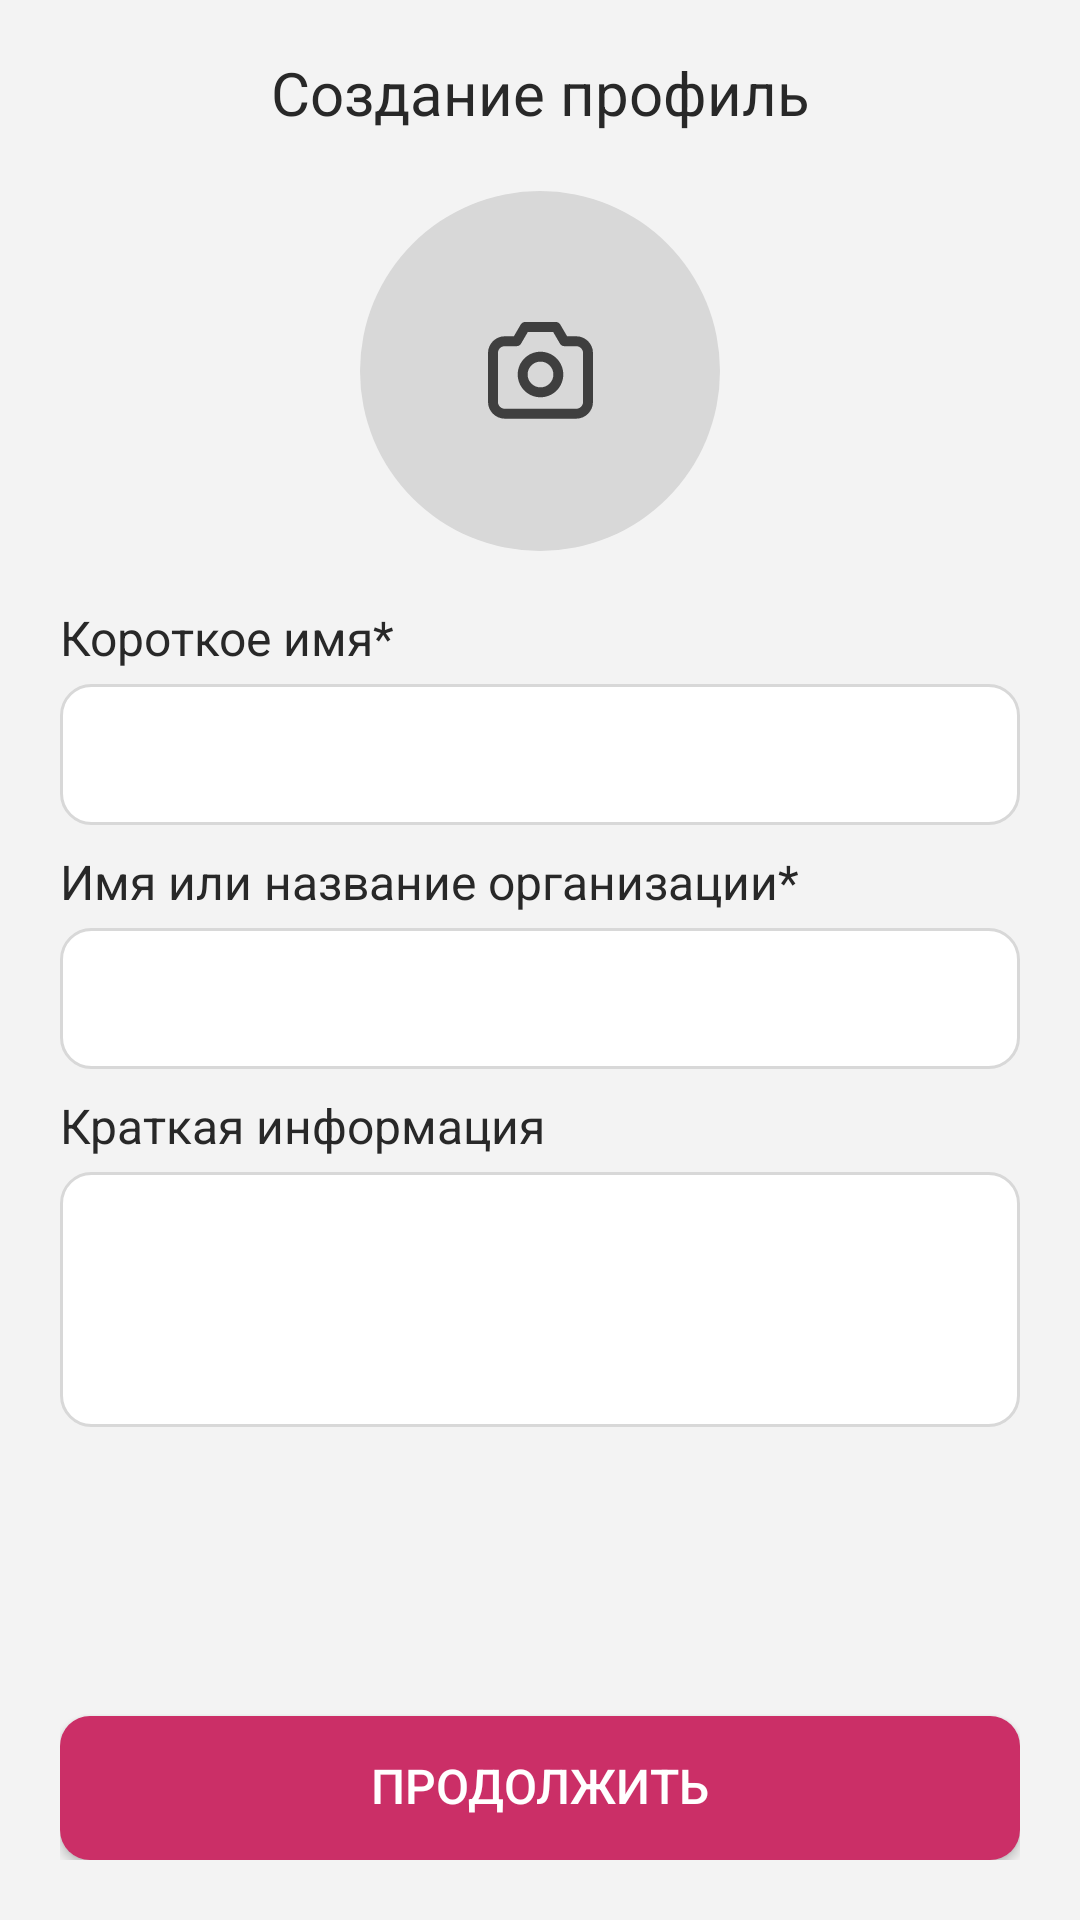

Android layout source for this screen:
<!-- AndroidManifest.xml: activity theme Activity -->
<!-- res/layout/activity_create_profile.xml -->
<?xml version="1.0" encoding="utf-8"?>
<androidx.constraintlayout.widget.ConstraintLayout xmlns:android="http://schemas.android.com/apk/res/android"
    xmlns:app="http://schemas.android.com/apk/res-auto"
    xmlns:tools="http://schemas.android.com/tools"
    android:layout_width="match_parent"
    android:layout_height="match_parent"
    tools:context=".StartActivities.CreateProfileActivity"
    android:background="@color/background"
    android:padding="20dp">


    <TextView
        android:id="@+id/textHeader"
        style="@style/text_medium_20_style"
        android:layout_width="wrap_content"
        android:layout_height="wrap_content"
        android:text="Создание профиль"
        android:textColor="@color/main_text_color"
        app:layout_constraintEnd_toEndOf="parent"
        app:layout_constraintStart_toStartOf="parent"
        app:layout_constraintTop_toTopOf="parent" />

    <ScrollView
        android:id="@+id/scrollView2"
        android:layout_width="match_parent"
        android:layout_height="0dp"
        android:layout_marginTop="10dp"
        android:outlineSpotShadowColor="@color/white"
        android:scrollbars="none"
        android:layout_marginBottom="10dp"
        app:layout_constraintBottom_toTopOf="@+id/btnCreateProfile"
        app:layout_constraintEnd_toEndOf="parent"
        app:layout_constraintStart_toStartOf="parent"
        app:layout_constraintTop_toBottomOf="@+id/textHeader">

        <androidx.constraintlayout.widget.ConstraintLayout
            android:layout_width="match_parent"
            android:layout_height="0dp">

            <ImageButton
                android:id="@+id/imageButton2"
                android:layout_width="wrap_content"
                android:layout_height="wrap_content"
                android:layout_marginTop="10dp"
                android:background="@drawable/round_button"
                android:src="@drawable/camera"
                app:layout_constraintEnd_toEndOf="parent"
                app:layout_constraintStart_toStartOf="parent"
                app:layout_constraintTop_toTopOf="parent" />

            <TextView
                android:id="@+id/textView4"
                style="@style/text_medium_16_style"
                android:layout_width="wrap_content"
                android:layout_height="wrap_content"
                android:layout_marginTop="20dp"
                android:text="Короткое имя*"
                android:textColor="@color/main_text_color"
                app:layout_constraintStart_toStartOf="parent"
                app:layout_constraintTop_toBottomOf="@+id/imageButton2" />

            <com.google.android.material.textfield.TextInputLayout
                android:id="@+id/container_nick"
                android:layout_width="match_parent"
                android:layout_height="wrap_content"
                app:boxBackgroundMode="outline"
                app:counterMaxLength="20"
                app:counterOverflowTextAppearance="@style/helper_text_medium_12_style_over"
                app:counterTextAppearance="@style/helper_text_medium_12_style"
                app:helperTextTextAppearance="@style/helper_text_medium_12_style_over"
                app:layout_constraintEnd_toEndOf="parent"
                app:layout_constraintStart_toStartOf="parent"
                app:layout_constraintTop_toBottomOf="@+id/textView4">

                <com.google.android.material.textfield.TextInputEditText
                    android:id="@+id/text_nick"
                    style="@style/edit_text_style"
                    android:layout_width="match_parent"
                    android:layout_height="match_parent"
                    android:background="@drawable/edit_text_selector"
                    android:inputType="text"
                    android:lines="1" />

            </com.google.android.material.textfield.TextInputLayout>

            <TextView
                android:id="@+id/textView5"
                style="@style/text_medium_16_style"
                android:layout_width="wrap_content"
                android:layout_height="wrap_content"
                android:layout_marginTop="10dp"
                android:text="Имя или название организации*"
                android:textColor="@color/main_text_color"
                app:layout_constraintStart_toStartOf="parent"
                app:layout_constraintTop_toBottomOf="@+id/container_nick" />

            <com.google.android.material.textfield.TextInputLayout
                android:id="@+id/container_name"
                android:layout_width="match_parent"
                android:layout_height="wrap_content"
                android:layout_marginBottom="10dp"
                app:boxBackgroundMode="outline"
                app:counterMaxLength="30"
                app:counterOverflowTextAppearance="@style/helper_text_medium_12_style_over"
                app:counterTextAppearance="@style/helper_text_medium_12_style"
                app:helperTextTextAppearance="@style/helper_text_medium_12_style_over"
                app:layout_constraintEnd_toEndOf="parent"
                app:layout_constraintStart_toStartOf="parent"
                app:layout_constraintTop_toBottomOf="@+id/textView5">

                <com.google.android.material.textfield.TextInputEditText
                    android:id="@+id/text_name"
                    style="@style/edit_text_style"
                    android:layout_width="match_parent"
                    android:layout_height="match_parent"
                    android:background="@drawable/edit_text_selector"
                    android:inputType="text"
                    android:lines="1" />

            </com.google.android.material.textfield.TextInputLayout>

            <TextView
                android:id="@+id/textView6"
                style="@style/text_medium_16_style"
                android:layout_width="wrap_content"
                android:layout_height="wrap_content"
                android:layout_marginTop="10dp"
                android:text="Краткая информация"
                android:textColor="@color/main_text_color"
                app:layout_constraintStart_toStartOf="parent"
                app:layout_constraintTop_toBottomOf="@+id/container_name" />

            <com.google.android.material.textfield.TextInputLayout
                android:id="@+id/container_description"
                android:layout_width="match_parent"
                android:layout_height="wrap_content"
                app:boxBackgroundMode="outline"
                app:counterMaxLength="200"
                app:counterOverflowTextAppearance="@style/helper_text_medium_12_style_over"
                app:counterTextAppearance="@style/helper_text_medium_12_style"
                app:helperTextTextAppearance="@style/helper_text_medium_12_style_over"
                app:layout_constraintEnd_toEndOf="parent"
                app:layout_constraintStart_toStartOf="parent"
                app:layout_constraintTop_toBottomOf="@+id/textView6">

                <com.google.android.material.textfield.TextInputEditText
                    android:id="@+id/text_description"
                    style="@style/edit_text_style"
                    android:layout_width="match_parent"
                    android:layout_height="match_parent"
                    android:background="@drawable/edit_text_selector"
                    android:gravity="top"
                    android:inputType="textMultiLine"
                    android:minLines="3" />

            </com.google.android.material.textfield.TextInputLayout>

        </androidx.constraintlayout.widget.ConstraintLayout>

    </ScrollView>

    <Button
        android:id="@+id/btnCreateProfile"
        style="@style/button_main_style"
        android:layout_width="0dp"
        android:layout_height="wrap_content"
        android:layout_weight="2"
        android:background="@drawable/button_main_color_selector"
        android:text="Продолжить"
        app:layout_constraintBottom_toBottomOf="parent"
        app:layout_constraintEnd_toEndOf="parent"
        app:layout_constraintStart_toStartOf="parent" />

</androidx.constraintlayout.widget.ConstraintLayout>
<!-- resources referenced by this layout -->
<resources>
  <color name="background">#F3F3F3</color>
  <color name="main_text_color">#282828</color>
  <color name="white">#FFFFFFFF</color>
  <!-- drawable edit_text_selector (drawable) -->
  <?xml version="1.0" encoding="utf-8"?>
  <selector xmlns:android="http://schemas.android.com/apk/res/android" >
      <item android:state_focused="false">
          <shape android:shape="rectangle">
              <solid android:color="@color/items_color"/>
              <stroke android:color="@color/stroke_color" android:width="1dp"/>
              <corners android:radius="10dp"/>
          </shape>
      </item>
      <item android:state_focused="true">
          <shape android:shape="rectangle">
              <solid android:color="@color/items_color"/>
              <stroke android:color="@color/main_color" android:width="1dp"/>
              <corners android:radius="10dp"/>
          </shape>
      </item>
  </selector>
  <!-- drawable round_button (drawable) -->
  <?xml version="1.0" encoding="utf-8"?>
  <shape xmlns:android="http://schemas.android.com/apk/res/android"
      android:shape="oval">
      <size android:width="120dp" android:height="120dp"/>
      <solid android:color="@color/stroke_color"/>
  </shape>
  <style name="button_main_style">
          <item name="fontFamily">@font/rubik_medium</item>
          <item name="android:includeFontPadding">false</item>
          <item name="android:paddingVertical">14dp</item>
          <item name="android:paddingHorizontal">8dp</item>
          <item name="textAllCaps">false</item>
          <item name="android:textColor">@color/white</item>
          <item name="android:textSize">16sp</item>
          <item name="android:gravity">center</item>
      </style>
  <style name="edit_text_style">
          <item name="fontFamily">@font/rubik_medium</item>
          <item name="android:includeFontPadding">false</item>
          <item name="android:paddingVertical">14dp</item>
          <item name="android:paddingHorizontal">18dp</item>
          <item name="textAllCaps">false</item>
          <item name="android:textColor">@color/secondary_text_color</item>
          <item name="android:textSize">16sp</item>
          <item name="hintTextColor">@color/hint_color</item>
      </style>
  <style name="helper_text_medium_12_style">
          <item name="fontFamily">@font/rubik_medium</item>
          <item name="android:includeFontPadding">false</item>
          <item name="android:textSize">12sp</item>
          <item name="android:textColor">@color/hint_color</item>
      </style>
  <style name="helper_text_medium_12_style_over">
          <item name="fontFamily">@font/rubik_medium</item>
          <item name="android:includeFontPadding">false</item>
          <item name="android:textSize">12sp</item>
          <item name="android:textColor">@color/main_color</item>
      </style>
  <style name="text_medium_16_style">
          <item name="fontFamily">@font/rubik_medium</item>
          <item name="android:includeFontPadding">false</item>
          <item name="android:textSize">16sp</item>
      </style>
  <style name="text_medium_20_style">
          <item name="fontFamily">@font/rubik_medium</item>
          <item name="android:includeFontPadding">false</item>
          <item name="android:textSize">20sp</item>
      </style>
  <style name="Activity" parent="Theme.AppCompat.Light.NoActionBar">
          <item name="colorAccent">@color/main_color</item>
          <item name="android:statusBarColor">@color/background</item>
          <item name="android:navigationBarColor">@color/background</item>
          <item name="android:windowLightStatusBar">true</item>
      </style>
  <color name="main_color">#CB2F67</color>
  <color name="pressed_main_button_color">#AE1F53</color>
  <color name="enabled_false_main_button_color">#9F1D4A</color>
  <color name="secondary_text_color">#3F3F3F</color>
  <color name="items_color">#FFFFFF</color>
  <color name="stroke_color">#D8D8D8</color>
  <color name="hint_color">#717171</color>
</resources>
